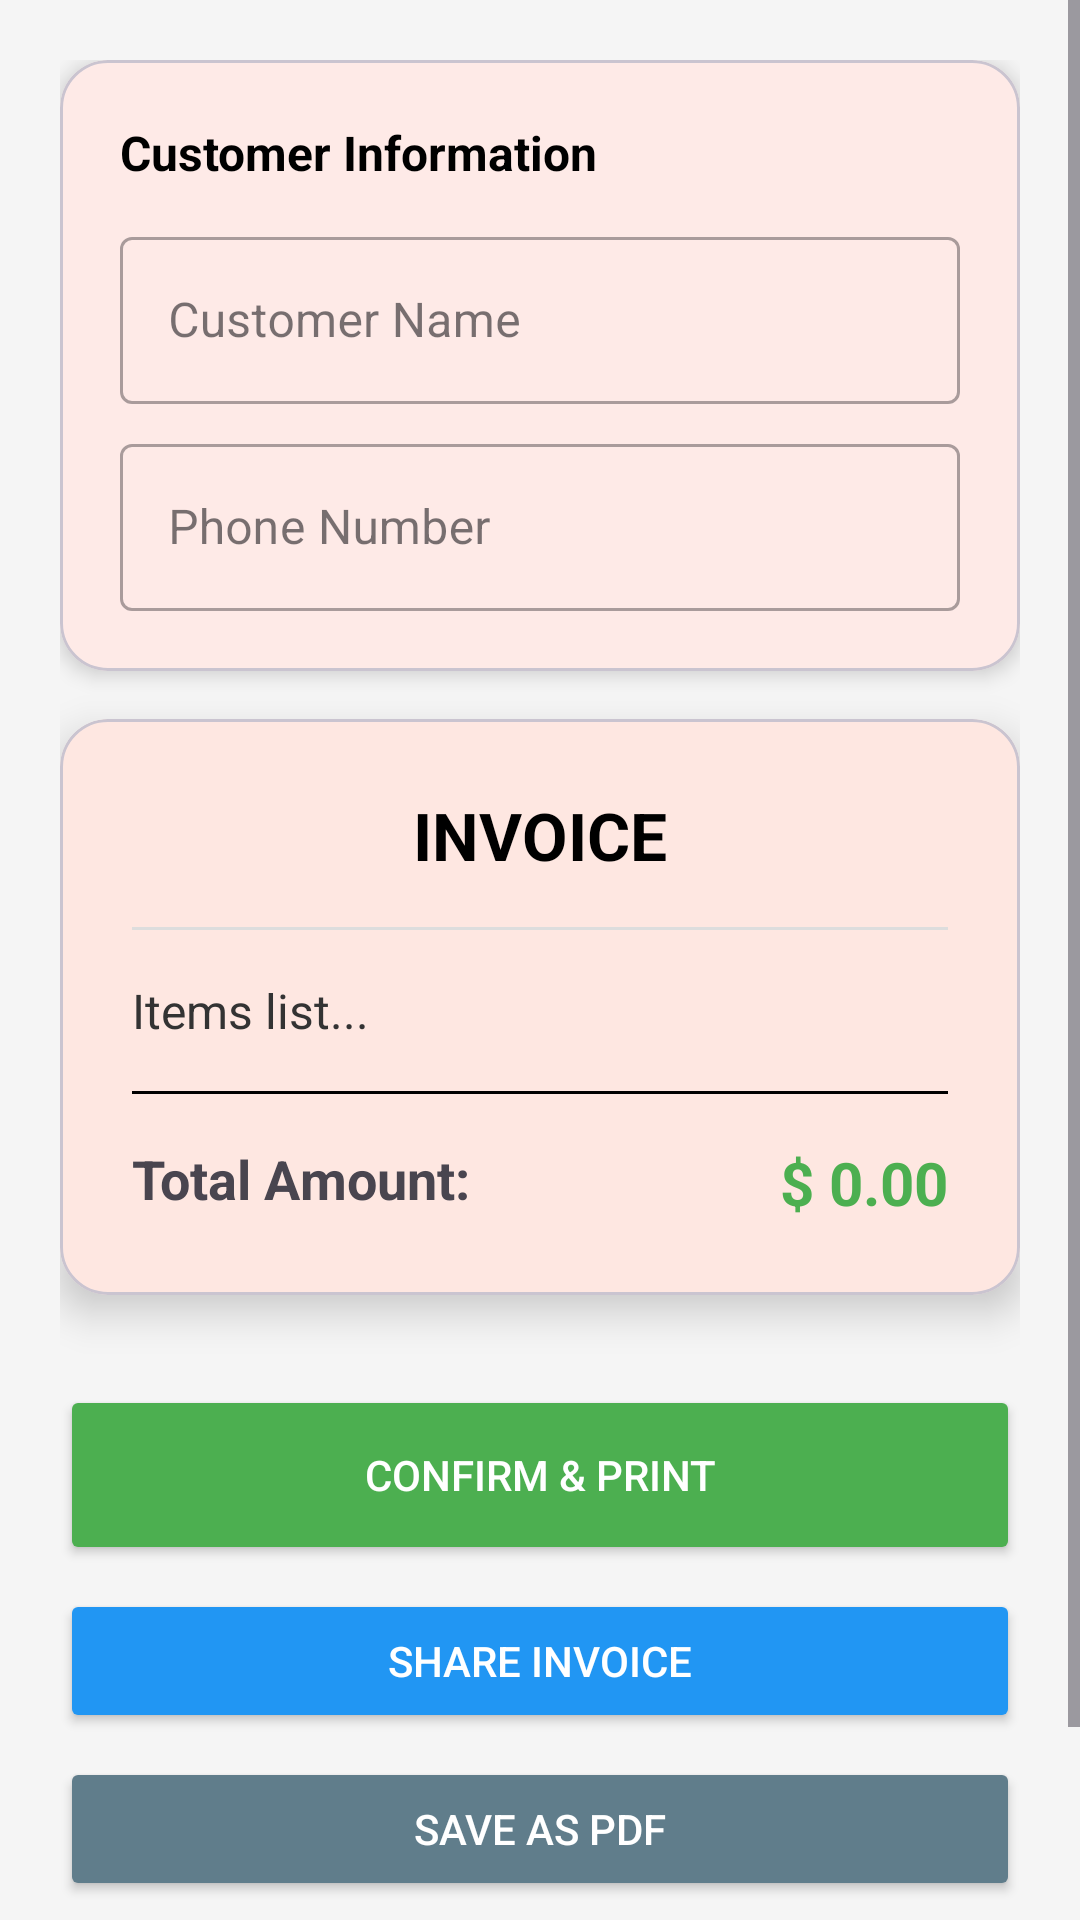

The Android layout XML behind this screen, and the referenced resources:
<!-- AndroidManifest.xml: application theme Theme.AIMS -->
<!-- res/layout/activity_payment.xml -->
<?xml version="1.0" encoding="utf-8"?>
<ScrollView xmlns:android="http://schemas.android.com/apk/res/android"
    xmlns:app="http://schemas.android.com/apk/res-auto"
    android:layout_width="match_parent"
    android:layout_height="match_parent"
    android:background="#F5F5F5">

    <LinearLayout
        android:layout_width="match_parent"
        android:layout_height="wrap_content"
        android:orientation="vertical"
        android:padding="20dp">

        <com.google.android.material.card.MaterialCardView
            android:layout_width="match_parent"
            android:layout_height="wrap_content"
            android:layout_marginBottom="16dp"
            app:cardCornerRadius="16dp"
            app:cardElevation="4dp">

            <LinearLayout
                android:layout_width="match_parent"
                android:layout_height="wrap_content"
                android:orientation="vertical"
                android:padding="20dp">

                <TextView
                    android:layout_width="wrap_content"
                    android:layout_height="wrap_content"
                    android:text="Customer Information"
                    android:textStyle="bold"
                    android:textSize="16sp"
                    android:textColor="@color/black"
                    android:layout_marginBottom="12dp"/>

                <com.google.android.material.textfield.TextInputLayout
                    android:layout_width="match_parent"
                    android:layout_height="wrap_content"
                    android:hint="Customer Name"
                    style="@style/Widget.MaterialComponents.TextInputLayout.OutlinedBox">

                    <com.google.android.material.textfield.TextInputEditText
                        android:id="@+id/etCustomerName"
                        android:layout_width="match_parent"
                        android:layout_height="wrap_content"
                        android:inputType="textPersonName" />
                </com.google.android.material.textfield.TextInputLayout>

                <com.google.android.material.textfield.TextInputLayout
                    android:layout_width="match_parent"
                    android:layout_height="wrap_content"
                    android:layout_marginTop="8dp"
                    android:hint="Phone Number"
                    style="@style/Widget.MaterialComponents.TextInputLayout.OutlinedBox">

                    <com.google.android.material.textfield.TextInputEditText
                        android:id="@+id/etCustomerPhone"
                        android:layout_width="match_parent"
                        android:layout_height="wrap_content"
                        android:inputType="phone" />
                </com.google.android.material.textfield.TextInputLayout>

            </LinearLayout>
        </com.google.android.material.card.MaterialCardView>

        <com.google.android.material.card.MaterialCardView
            android:layout_width="match_parent"
            android:layout_height="wrap_content"
            app:cardCornerRadius="16dp"
            app:cardElevation="8dp">

            <LinearLayout
                android:layout_width="match_parent"
                android:layout_height="wrap_content"
                android:orientation="vertical"
                android:padding="24dp">

                <TextView
                    android:layout_width="wrap_content"
                    android:layout_height="wrap_content"
                    android:text="INVOICE"
                    android:textSize="22sp"
                    android:textStyle="bold"
                    android:layout_gravity="center"
                    android:textColor="@android:color/black"/>

                <View
                    android:layout_width="match_parent"
                    android:layout_height="1dp"
                    android:background="#DDD"
                    android:layout_marginVertical="16dp"/>

                <TextView
                    android:id="@+id/tvOrderDetails"
                    android:layout_width="match_parent"
                    android:layout_height="wrap_content"
                    android:text="Items list..."
                    android:textSize="16sp"
                    android:lineSpacingExtra="8dp"
                    android:textColor="#333"/>

                <View
                    android:layout_width="match_parent"
                    android:layout_height="1dp"
                    android:background="#000"
                    android:layout_marginVertical="16dp"/>

                <RelativeLayout
                    android:layout_width="match_parent"
                    android:layout_height="wrap_content">

                    <TextView
                        android:layout_width="wrap_content"
                        android:layout_height="wrap_content"
                        android:text="Total Amount:"
                        android:textSize="18sp"
                        android:textStyle="bold"/>

                    <TextView
                        android:id="@+id/tvFinalAmount"
                        android:layout_width="wrap_content"
                        android:layout_height="wrap_content"
                        android:text="$ 0.00"
                        android:layout_alignParentEnd="true"
                        android:textSize="20sp"
                        android:textColor="#4CAF50"
                        android:textStyle="bold"/>
                </RelativeLayout>

            </LinearLayout>
        </com.google.android.material.card.MaterialCardView>

        <Button
            android:id="@+id/btnConfirmPayment"
            android:layout_width="match_parent"
            android:layout_height="60dp"
            android:text="CONFIRM &amp; PRINT"
            android:layout_marginTop="30dp"
            android:backgroundTint="#4CAF50"
            android:textColor="@color/white"
            app:cornerRadius="12dp"/>

        <Button
            android:id="@+id/btnShareInvoice"
            android:layout_width="match_parent"
            android:layout_height="wrap_content"
            android:text="SHARE INVOICE"
            android:layout_marginTop="8dp"
            android:backgroundTint="#2196F3"
            android:textColor="@color/white"
            app:icon="@android:drawable/ic_menu_share"
            app:cornerRadius="12dp"/>

        <Button
            android:id="@+id/btnSavePdf"
            android:layout_width="match_parent"
            android:layout_height="wrap_content"
            android:text="SAVE AS PDF"
            android:layout_marginTop="8dp"
            android:backgroundTint="#607D8B"
            android:textColor="@color/white"
            app:icon="@android:drawable/ic_menu_save"
            app:cornerRadius="12dp"/>

        <Button
            android:id="@+id/btnCancel"
            android:layout_width="match_parent"
            android:layout_height="wrap_content"
            android:text="Cancel Order"
            android:layout_marginTop="10dp"
            android:backgroundTint="#F44336"
            style="@style/Widget.MaterialComponents.Button.TextButton"/>

    </LinearLayout>
</ScrollView>
<!-- resources referenced by this layout -->
<resources>
  <color name="black">#FF000000</color>
  <color name="white">#FFFFFFFF</color>
  <style name="Theme.AIMS" parent="Base.Theme.AIMS" />
  <style name="Base.Theme.AIMS" parent="Theme.Material3.DayNight.NoActionBar">
          <item name="colorPrimary">@color/purple_500</item>
          <item name="colorPrimaryVariant">@color/purple_700</item>
          <item name="colorOnPrimary">@color/white</item>
      </style>
  <color name="purple_500">#FF6F00</color>
  <color name="purple_700">#E65100</color>
</resources>
